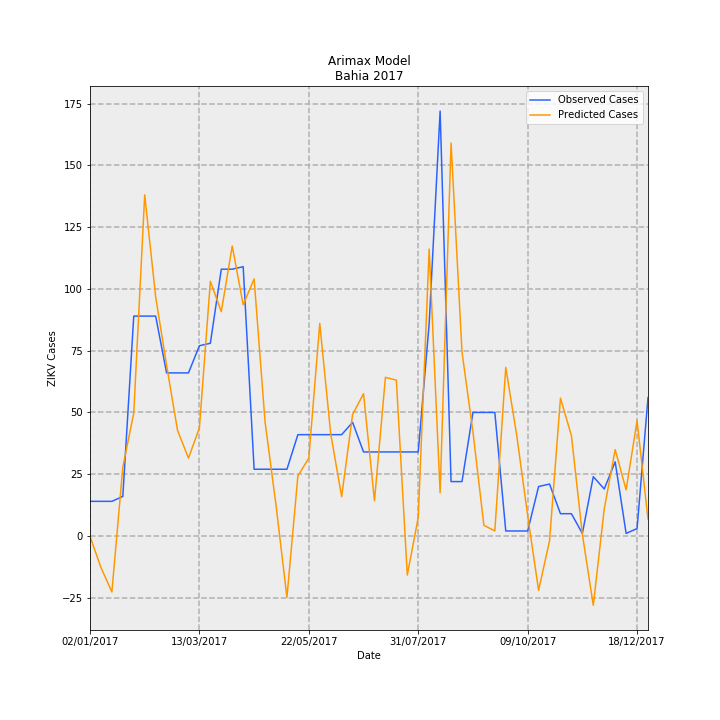

The file beside this chart, header and first rows:
Date, predictions_incidence, observed_incidence, Predicted Cases, Observed Cases, error
02/01/2017, -0.0009848, 0.09124, -0.1511, 14.0, 14.15
09/01/2017, -0.08331, 0.09124, -12.78, 14.0, 26.78
16/01/2017, -0.1479, 0.09124, -22.69, 14.0, 36.69
23/01/2017, 0.1816, 0.1043, 27.87, 16.0, -11.87
30/01/2017, 0.3244, 0.58, 49.77, 89.0, 39.23
06/02/2017, 0.8999, 0.58, 138.1, 89.0, -49.09
13/02/2017, 0.6311, 0.58, 96.84, 89.0, -7.843
20/02/2017, 0.4502, 0.4301, 69.09, 66.0, -3.088
27/02/2017, 0.2786, 0.4301, 42.75, 66.0, 23.25
06/03/2017, 0.2052, 0.4301, 31.49, 66.0, 34.51
13/03/2017, 0.285, 0.5018, 43.74, 77.0, 33.26
20/03/2017, 0.6718, 0.5083, 103.1, 78.0, -25.09
27/03/2017, 0.5918, 0.7038, 90.81, 108, 17.19
03/04/2017, 0.7649, 0.7038, 117.4, 108, -9.373
10/04/2017, 0.61, 0.7104, 93.59, 109.0, 15.41
17/04/2017, 0.678, 0.176, 104, 27, -77.04
24/04/2017, 0.3009, 0.176, 46.17, 27, -19.17
01/05/2017, 0.08128, 0.176, 12.47, 27, 14.53
08/05/2017, -0.1622, 0.176, -24.88, 27, 51.88
15/05/2017, 0.1582, 0.2672, 24.27, 41, 16.73
22/05/2017, 0.2053, 0.2672, 31.5, 41, 9.501
29/05/2017, 0.5607, 0.2672, 86.04, 41, -45.04
05/06/2017, 0.2695, 0.2672, 41.36, 41, -0.3552
12/06/2017, 0.1035, 0.2672, 15.89, 41, 25.11
19/06/2017, 0.3203, 0.2998, 49.14, 46.0, -3.143
26/06/2017, 0.3753, 0.2216, 57.59, 34.0, -23.59
03/07/2017, 0.0926, 0.2216, 14.21, 34.0, 19.79
10/07/2017, 0.4184, 0.2216, 64.19, 34.0, -30.19
17/07/2017, 0.411, 0.2216, 63.07, 34.0, -29.07
24/07/2017, -0.1034, 0.2216, -15.86, 34.0, 49.86
31/07/2017, 0.04873, 0.2216, 7.478, 34.0, 26.52
07/08/2017, 0.7568, 0.5605, 116.1, 86.0, -30.13
14/08/2017, 0.1139, 1.121, 17.48, 172.0, 154.5
21/08/2017, 1.037, 0.1434, 159.1, 22.0, -137.1
28/08/2017, 0.4852, 0.1434, 74.46, 22.0, -52.46
04/09/2017, 0.2746, 0.3259, 42.13, 50.0, 7.87
11/09/2017, 0.02806, 0.3259, 4.306, 50.0, 45.69
18/09/2017, 0.01308, 0.3259, 2.007, 50.0, 47.99
25/09/2017, 0.4447, 0.01303, 68.24, 2.0, -66.24
02/10/2017, 0.2657, 0.01303, 40.77, 2.0, -38.77
09/10/2017, 0.05421, 0.01303, 8.319, 2.0, -6.319
16/10/2017, -0.1436, 0.1303, -22.03, 20.0, 42.03
23/10/2017, -0.01302, 0.1369, -1.998, 21.0, 23
30/10/2017, 0.3636, 0.05865, 55.8, 9.0, -46.8
06/11/2017, 0.2646, 0.05865, 40.6, 9.0, -31.6
13/11/2017, 0.004355, 0.006517, 0.6682, 1.0, 0.3318
20/11/2017, -0.183, 0.1564, -28.09, 24.0, 52.09
27/11/2017, 0.07114, 0.1238, 10.92, 19.0, 8.084
04/12/2017, 0.2276, 0.1955, 34.93, 30, -4.929
11/12/2017, 0.1215, 0.006517, 18.64, 1.0, -17.64
18/12/2017, 0.304, 0.01955, 46.65, 3.0, -43.65
25/12/2017, 0.04443, 0.365, 6.817, 56.0, 49.18
